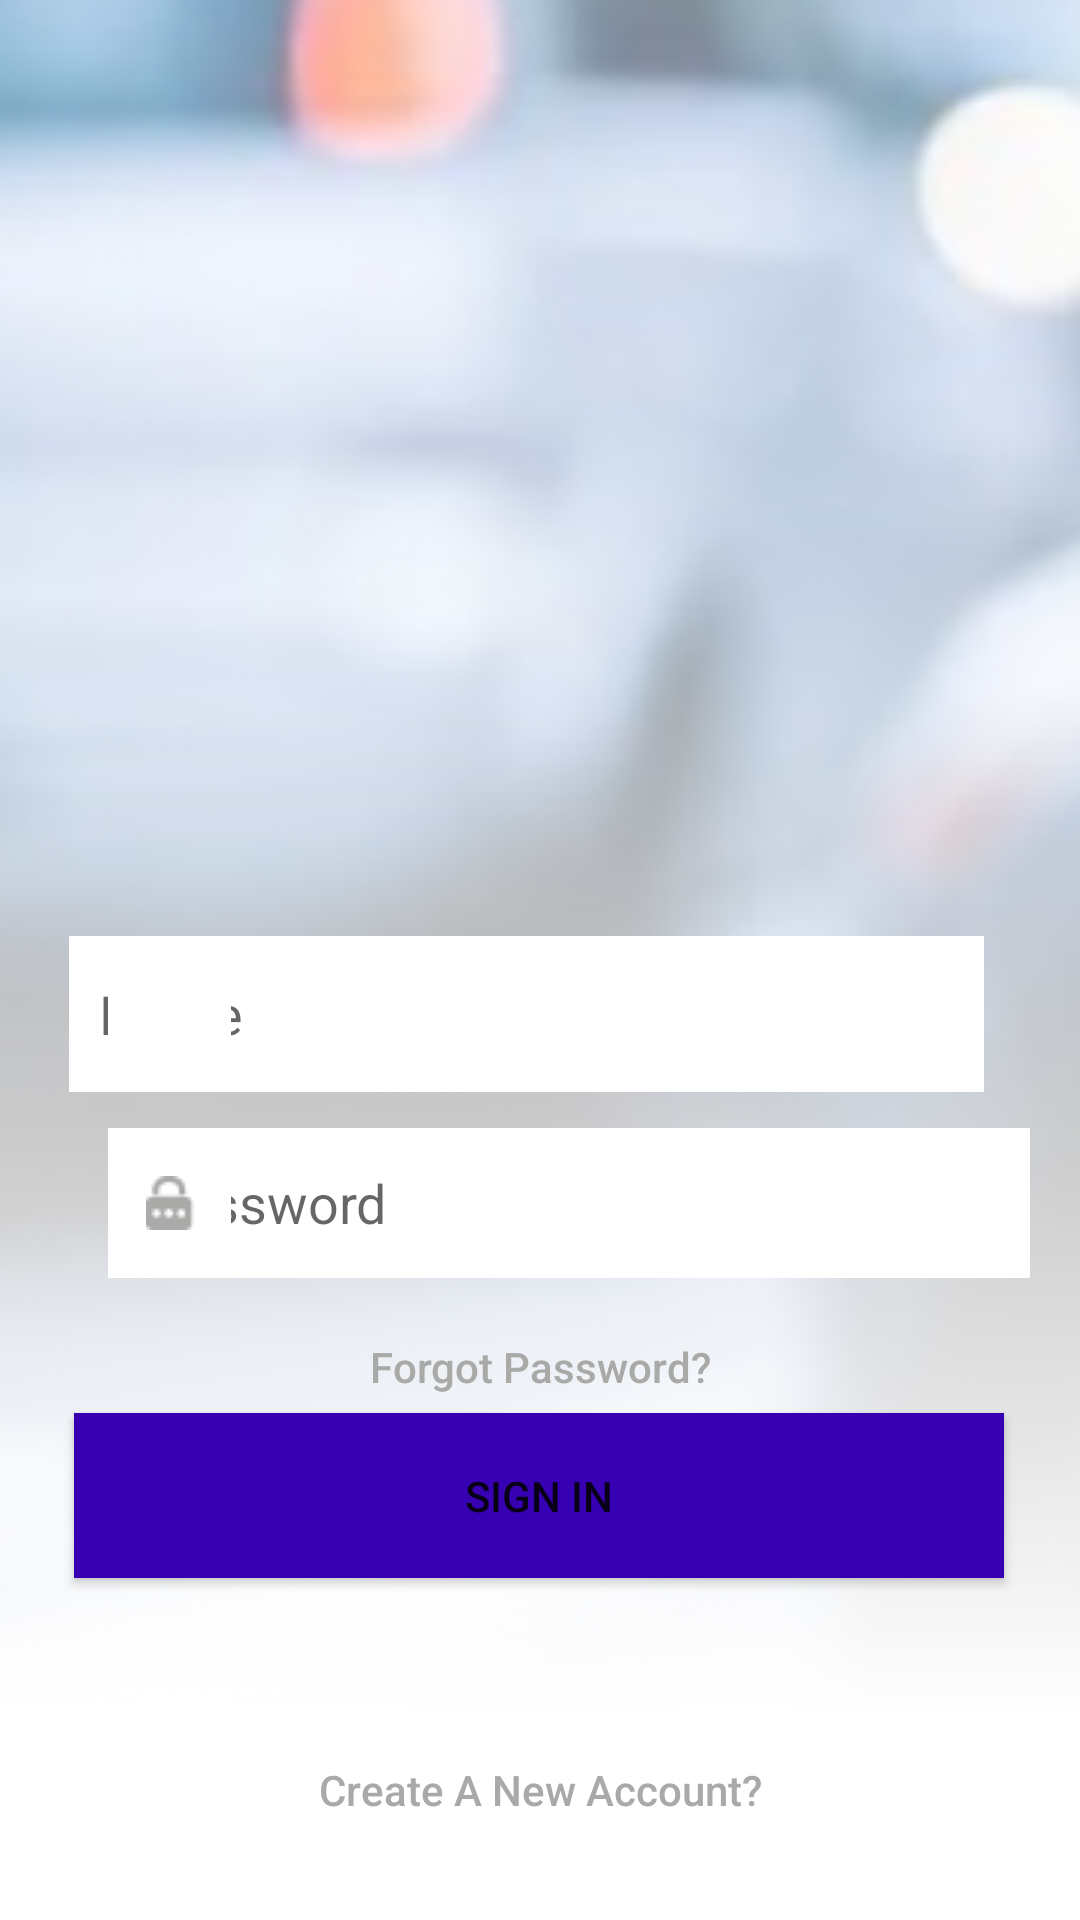

This screen was rendered from an Android layout file. Write that file and the resources it references.
<!-- AndroidManifest.xml: application theme Theme.CarMap -->
<!-- res/layout/activity_sign_in.xml -->
<?xml version="1.0" encoding="utf-8"?>
<androidx.constraintlayout.widget.ConstraintLayout xmlns:android="http://schemas.android.com/apk/res/android"
    xmlns:app="http://schemas.android.com/apk/res-auto"
    xmlns:tools="http://schemas.android.com/tools"
    android:layout_width="match_parent"
    android:layout_height="match_parent"
    tools:context=".SignInActivity">

    <ImageView
        android:id="@+id/imageView2"
        android:layout_width="484dp"
        android:layout_height="789dp"
        android:layout_marginBottom="4dp"
        app:layout_constraintBottom_toBottomOf="parent"
        app:layout_constraintEnd_toEndOf="parent"
        app:layout_constraintHorizontal_bias="0.506"
        app:layout_constraintStart_toStartOf="parent"
        app:srcCompat="@drawable/fon2" />

    <ImageView
        android:id="@+id/imageView5"
        android:layout_width="515dp"
        android:layout_height="837dp"
        app:layout_constraintEnd_toEndOf="parent"
        app:layout_constraintStart_toStartOf="parent"
        app:layout_constraintTop_toTopOf="parent"
        app:srcCompat="@drawable/white" />

    <EditText
        android:id="@+id/editTextTextPassword"
        android:layout_width="304dp"
        android:layout_height="50dp"
        android:layout_marginTop="12dp"
        android:background="@color/white"
        android:ems="10"
        android:hint="Password"
        android:inputType="textPassword"
        android:paddingStart="10sp"
        app:layout_constraintEnd_toEndOf="parent"
        app:layout_constraintHorizontal_bias="0.7"
        app:layout_constraintStart_toStartOf="parent"
        app:layout_constraintTop_toBottomOf="@+id/editTextTextEmailAddress" />

    <EditText
        android:id="@+id/editTextTextEmailAddress"
        android:layout_width="305dp"
        android:layout_height="52dp"
        android:layout_marginTop="312dp"
        android:layout_marginEnd="32dp"
        android:background="@color/white"
        android:ems="10"
        android:hint="Name"
        android:inputType="textEmailAddress"
        android:padding="10sp"
        app:layout_constraintEnd_toEndOf="parent"
        app:layout_constraintTop_toTopOf="parent" />

    <Button
        android:id="@+id/button"
        android:layout_width="310dp"
        android:layout_height="55dp"
        android:background="@color/purple_700"
        android:onClick="startNewActivity"
        android:text="Sign in"
        app:layout_constraintBottom_toBottomOf="@+id/imageView2"
        app:layout_constraintEnd_toEndOf="parent"
        app:layout_constraintHorizontal_bias="0.495"
        app:layout_constraintStart_toStartOf="parent"
        app:layout_constraintTop_toBottomOf="@+id/editTextTextPassword"
        app:layout_constraintVertical_bias="0.291" />

    <Button
        android:id="@+id/button2"
        style="@style/Widget.AppCompat.Button.Borderless.Colored"
        android:layout_width="213dp"
        android:layout_height="39dp"
        android:layout_marginTop="10dp"
        android:text="Forgot Password?"
        android:textAllCaps="false"
        android:textColor="#A9A9A8"
        app:layout_constraintEnd_toEndOf="parent"
        app:layout_constraintStart_toStartOf="parent"
        app:layout_constraintTop_toBottomOf="@+id/editTextTextPassword" />

    <ImageButton
        android:id="@+id/imageButton"
        android:layout_width="41dp"
        android:layout_height="52dp"
        android:layout_marginStart="36dp"
        android:background="#FFFFFF"
        app:layout_constraintBottom_toBottomOf="@+id/editTextTextEmailAddress"
        app:layout_constraintStart_toStartOf="parent"
        app:layout_constraintTop_toTopOf="@+id/editTextTextEmailAddress"
        app:layout_constraintVertical_bias="0.0"
        app:srcCompat="@drawable/ic_human" />

    <ImageButton
        android:id="@+id/imageButton2"
        android:layout_width="41dp"
        android:layout_height="50dp"
        android:layout_marginStart="36dp"
        android:background="#FFFFFF"
        app:layout_constraintBottom_toBottomOf="@+id/editTextTextPassword"
        app:layout_constraintStart_toStartOf="parent"
        app:layout_constraintTop_toTopOf="@+id/editTextTextPassword"
        app:layout_constraintVertical_bias="0.0"
        app:srcCompat="@drawable/ic_zamok" />

    <Button
        android:id="@+id/button3"
        style="@style/Widget.AppCompat.Button.Borderless.Colored"
        android:layout_width="232dp"
        android:layout_height="39dp"
        android:layout_marginBottom="20dp"
        android:onClick="startNew2Activity"
        android:text="Create A New Account?"
        android:textAllCaps="false"
        android:textColor="#A9A9A8"
        app:layout_constraintBottom_toBottomOf="@+id/imageView2"
        app:layout_constraintEnd_toEndOf="parent"
        app:layout_constraintStart_toStartOf="parent" />

</androidx.constraintlayout.widget.ConstraintLayout>
<!-- resources referenced by this layout -->
<resources>
  <!-- drawable fon2: png bitmap (drawable-v24, 213299 bytes) -->
  <!-- drawable ic_zamok: png bitmap (drawable-v24, 445 bytes) -->
  <!-- drawable white: png bitmap (drawable-v24, 8924 bytes) -->
  <style name="Theme.CarMap" parent="Theme.MaterialComponents.DayNight.NoActionBar">
          
          <item name="colorPrimary">@color/purple_500</item>
          <item name="colorPrimaryVariant">@color/purple_700</item>
          <item name="colorOnPrimary">@color/white</item>
          
          <item name="colorSecondary">@color/teal_200</item>
          <item name="colorSecondaryVariant">@color/teal_700</item>
          <item name="colorOnSecondary">@color/black</item>
          
          <item name="android:statusBarColor">?attr/colorPrimaryVariant</item>
          
      </style>
  <!-- not gathered from this repository: default colours our renderer supplied (Android Studio template values) -->
  <color name="purple_500">#FF6200EE</color>
  <color name="purple_700">#FF3700B3</color>
  <color name="teal_200">#FF03DAC5</color>
  <color name="teal_700">#FF018786</color>
  <color name="black">#FF000000</color>
  <color name="white">#FFFFFFFF</color>
</resources>
